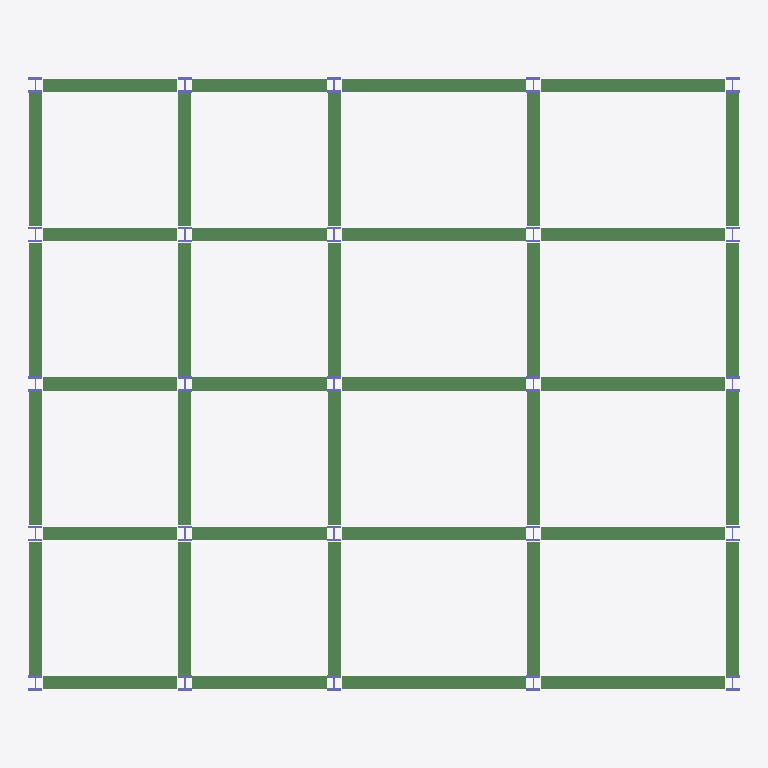
Plan cut of the same IFC building model at storey 'Level 2' (level 4.88 m, cut at 6.28 m), seen from above with north up, elements coloured by IFC class: 40 beams (green), 25 columns (violet). Cut surfaces are drawn darker.
Extent 21.8 m × 18.8 m × 9.5 m (x, y, z). Storeys (3): Level 1 at 0.00 m; Level 2 at 4.88 m; Roof at 9.14 m. Elements (170): 120 IfcBeam, 50 IfcColumn.

HEADER;
FILE_DESCRIPTION(('ViewDefinition [CoordinationView_V2.0]'),'2;1');
FILE_NAME('Project Number','2022-06-28T10:02:04-05:00',(''),(''),'ODA SDAI 22.12','23.0.1.318 - Exporter 23.0.1.318 - Alternate UI 23.0.1.318','');
FILE_SCHEMA(('IFC2X3'));
ENDSEC;
DATA;
#105=IFCPROJECT('3piU2sgIP858AhfEed7Yg5',#20,'Project Number',$,$,'Project Name','Project Status',(#100),#97);
#125=IFCSITE('3piU2sgIP858AhfEed7Yg7',#20,'Default',$,$,#124,$,$,.ELEMENT.,$,$,$,$,$);
#107=IFCBUILDING('3piU2sgIP858AhfEed7Yg4',#20,'',$,$,#16,$,'',.ELEMENT.,$,$,$);
#114=IFCBUILDINGSTOREY('2MayaW1Gv4Gviu994fLNUo',#20,'Level 1',$,'Level:Story Level',#113,$,'Level 1',.ELEMENT.,0.0);
#118=IFCBUILDINGSTOREY('2MayaW1Gv4Gviu994fLNmx',#20,'Level 2',$,'Level:Story Level',#117,$,'Level 2',.ELEMENT.,16.0);
#122=IFCBUILDINGSTOREY('3qGCAs2SD6shN7Pm$ksiUd',#20,'Roof',$,'Level:1/4" Head',#121,$,'Roof',.ELEMENT.,30.0);
#2953=IFCBEAM('3l18Z7iMz0M8U9usP0r$XA',#20,'M_WWF-Welded Wide Flange:WWF400x362:290407',$,'M_WWF-Welded Wide Flange:WWF400x362',#2940,#2952,'290407');
#2980=IFCBEAM('3l18Z7iMz0M8U9usP0r$X4',#20,'M_WWF-Welded Wide Flange:WWF400x362:290409',$,'M_WWF-Welded Wide Flange:WWF400x362',#2967,#2979,'290409');
#2737=IFCBEAM('3l18Z7iMz0M8U9usP0r$Xw',#20,'M_WWF-Welded Wide Flange:WWF400x362:290391',$,'M_WWF-Welded Wide Flange:WWF400x362',#2724,#2736,'290391');
#2764=IFCBEAM('3l18Z7iMz0M8U9usP0r$Xq',#20,'M_WWF-Welded Wide Flange:WWF400x362:290393',$,'M_WWF-Welded Wide Flange:WWF400x362',#2751,#2763,'290393');
#2845=IFCBEAM('3l18Z7iMz0M8U9usP0r$Xo',#20,'M_WWF-Welded Wide Flange:WWF400x362:290399',$,'M_WWF-Welded Wide Flange:WWF400x362',#2832,#2844,'290399');
#2872=IFCBEAM('3l18Z7iMz0M8U9usP0r$XC',#20,'M_WWF-Welded Wide Flange:WWF400x362:290401',$,'M_WWF-Welded Wide Flange:WWF400x362',#2859,#2871,'290401');
#3061=IFCBEAM('3l18Z7iMz0M8U9usP0r$X2',#20,'M_WWF-Welded Wide Flange:WWF400x362:290415',$,'M_WWF-Welded Wide Flange:WWF400x362',#3048,#3060,'290415');
#3088=IFCBEAM('3l18Z7iMz0M8U9usP0r$XS',#20,'M_WWF-Welded Wide Flange:WWF400x362:290417',$,'M_WWF-Welded Wide Flange:WWF400x362',#3075,#3087,'290417');
#3168=IFCBEAM('3l18Z7iMz0M8U9usP0r$XQ',#20,'M_WWF-Welded Wide Flange:WWF400x362:290423',$,'M_WWF-Welded Wide Flange:WWF400x362',#3155,#3167,'290423');
#3195=IFCBEAM('3l18Z7iMz0M8U9usP0r$XK',#20,'M_WWF-Welded Wide Flange:WWF400x362:290425',$,'M_WWF-Welded Wide Flange:WWF400x362',#3182,#3194,'290425');
#2926=IFCBEAM('3l18Z7iMz0M8U9usP0r$X8',#20,'M_WWF-Welded Wide Flange:WWF400x362:290405',$,'M_WWF-Welded Wide Flange:WWF400x362',#2913,#2925,'290405');
#2899=IFCBEAM('3l18Z7iMz0M8U9usP0r$XE',#20,'M_WWF-Welded Wide Flange:WWF400x362:290403',$,'M_WWF-Welded Wide Flange:WWF400x362',#2886,#2898,'290403');
#2710=IFCBEAM('3l18Z7iMz0M8U9usP0r$Xu',#20,'M_WWF-Welded Wide Flange:WWF400x362:290389',$,'M_WWF-Welded Wide Flange:WWF400x362',#2697,#2709,'290389');
#2818=IFCBEAM('3l18Z7iMz0M8U9usP0r$Xm',#20,'M_WWF-Welded Wide Flange:WWF400x362:290397',$,'M_WWF-Welded Wide Flange:WWF400x362',#2805,#2817,'290397');
#3034=IFCBEAM('3l18Z7iMz0M8U9usP0r$X0',#20,'M_WWF-Welded Wide Flange:WWF400x362:290413',$,'M_WWF-Welded Wide Flange:WWF400x362',#3021,#3033,'290413');
#3141=IFCBEAM('3l18Z7iMz0M8U9usP0r$XO',#20,'M_WWF-Welded Wide Flange:WWF400x362:290421',$,'M_WWF-Welded Wide Flange:WWF400x362',#3128,#3140,'290421');
#2144=IFCBEAM('3l18Z7iMz0M8U9usP0r$W6',#20,'M_WWF-Welded Wide Flange:WWF400x362:290347',$,'M_WWF-Welded Wide Flange:WWF400x362',#2131,#2143,'290347');
#2791=IFCBEAM('3l18Z7iMz0M8U9usP0r$Xs',#20,'M_WWF-Welded Wide Flange:WWF400x362:290395',$,'M_WWF-Welded Wide Flange:WWF400x362',#2778,#2790,'290395');
#3007=IFCBEAM('3l18Z7iMz0M8U9usP0r$X6',#20,'M_WWF-Welded Wide Flange:WWF400x362:290411',$,'M_WWF-Welded Wide Flange:WWF400x362',#2994,#3006,'290411');
#3114=IFCBEAM('3l18Z7iMz0M8U9usP0r$XU',#20,'M_WWF-Welded Wide Flange:WWF400x362:290419',$,'M_WWF-Welded Wide Flange:WWF400x362',#3101,#3113,'290419');
#2171=IFCBEAM('3l18Z7iMz0M8U9usP0r$W0',#20,'M_WWF-Welded Wide Flange:WWF400x362:290349',$,'M_WWF-Welded Wide Flange:WWF400x362',#2158,#2170,'290349');
#2198=IFCBEAM('3l18Z7iMz0M8U9usP0r$W2',#20,'M_WWF-Welded Wide Flange:WWF400x362:290351',$,'M_WWF-Welded Wide Flange:WWF400x362',#2185,#2197,'290351');
#2252=IFCBEAM('3l18Z7iMz0M8U9usP0r$WU',#20,'M_WWF-Welded Wide Flange:WWF400x362:290355',$,'M_WWF-Welded Wide Flange:WWF400x362',#2239,#2251,'290355');
#2225=IFCBEAM('3l18Z7iMz0M8U9usP0r$WS',#20,'M_WWF-Welded Wide Flange:WWF400x362:290353',$,'M_WWF-Welded Wide Flange:WWF400x362',#2212,#2224,'290353');
#2279=IFCBEAM('3l18Z7iMz0M8U9usP0r$WO',#20,'M_WWF-Welded Wide Flange:WWF400x362:290357',$,'M_WWF-Welded Wide Flange:WWF400x362',#2266,#2278,'290357');
#2333=IFCBEAM('3l18Z7iMz0M8U9usP0r$WK',#20,'M_WWF-Welded Wide Flange:WWF400x362:290361',$,'M_WWF-Welded Wide Flange:WWF400x362',#2320,#2332,'290361');
#2360=IFCBEAM('3l18Z7iMz0M8U9usP0r$WM',#20,'M_WWF-Welded Wide Flange:WWF400x362:290363',$,'M_WWF-Welded Wide Flange:WWF400x362',#2347,#2359,'290363');
#2306=IFCBEAM('3l18Z7iMz0M8U9usP0r$WQ',#20,'M_WWF-Welded Wide Flange:WWF400x362:290359',$,'M_WWF-Welded Wide Flange:WWF400x362',#2293,#2305,'290359');
#2414=IFCBEAM('3l18Z7iMz0M8U9usP0r$WI',#20,'M_WWF-Welded Wide Flange:WWF400x362:290367',$,'M_WWF-Welded Wide Flange:WWF400x362',#2401,#2413,'290367');
#2387=IFCBEAM('3l18Z7iMz0M8U9usP0r$WG',#20,'M_WWF-Welded Wide Flange:WWF400x362:290365',$,'M_WWF-Welded Wide Flange:WWF400x362',#2374,#2386,'290365');
#2468=IFCBEAM('3l18Z7iMz0M8U9usP0r$Xk',#20,'M_WWF-Welded Wide Flange:WWF400x362:290371',$,'M_WWF-Welded Wide Flange:WWF400x362',#2455,#2467,'290371');
#2441=IFCBEAM('3l18Z7iMz0M8U9usP0r$Xi',#20,'M_WWF-Welded Wide Flange:WWF400x362:290369',$,'M_WWF-Welded Wide Flange:WWF400x362',#2428,#2440,'290369');
#2495=IFCBEAM('3l18Z7iMz0M8U9usP0r$Xe',#20,'M_WWF-Welded Wide Flange:WWF400x362:290373',$,'M_WWF-Welded Wide Flange:WWF400x362',#2482,#2494,'290373');
#2522=IFCBEAM('3l18Z7iMz0M8U9usP0r$Xg',#20,'M_WWF-Welded Wide Flange:WWF400x362:290375',$,'M_WWF-Welded Wide Flange:WWF400x362',#2509,#2521,'290375');
#2549=IFCBEAM('3l18Z7iMz0M8U9usP0r$Xa',#20,'M_WWF-Welded Wide Flange:WWF400x362:290377',$,'M_WWF-Welded Wide Flange:WWF400x362',#2536,#2548,'290377');
#2575=IFCBEAM('3l18Z7iMz0M8U9usP0r$Xc',#20,'M_WWF-Welded Wide Flange:WWF400x362:290379',$,'M_WWF-Welded Wide Flange:WWF400x362',#2562,#2574,'290379');
#2602=IFCBEAM('3l18Z7iMz0M8U9usP0r$XW',#20,'M_WWF-Welded Wide Flange:WWF400x362:290381',$,'M_WWF-Welded Wide Flange:WWF400x362',#2589,#2601,'290381');
#2656=IFCBEAM('3l18Z7iMz0M8U9usP0r$Xy',#20,'M_WWF-Welded Wide Flange:WWF400x362:290385',$,'M_WWF-Welded Wide Flange:WWF400x362',#2643,#2655,'290385');
#2629=IFCBEAM('3l18Z7iMz0M8U9usP0r$XY',#20,'M_WWF-Welded Wide Flange:WWF400x362:290383',$,'M_WWF-Welded Wide Flange:WWF400x362',#2616,#2628,'290383');
#2683=IFCBEAM('3l18Z7iMz0M8U9usP0r$X_',#20,'M_WWF-Welded Wide Flange:WWF400x362:290387',$,'M_WWF-Welded Wide Flange:WWF400x362',#2670,#2682,'290387');
#745=IFCCOLUMN('3l18Z7iMz0M8U9usP0r$U9',#20,'M_W-Wide Flange-Column:W360X634:287140',$,'M_W-Wide Flange-Column:W360X634',#744,#741,'287140');
#728=IFCCOLUMN('3l18Z7iMz0M8U9usP0r$UF',#20,'M_W-Wide Flange-Column:W360X634:287138',$,'M_W-Wide Flange-Column:W360X634',#727,#724,'287138');
#898=IFCCOLUMN('3l18Z7iMz0M8U9usP0r$UR',#20,'M_W-Wide Flange-Column:W360X634:287158',$,'M_W-Wide Flange-Column:W360X634',#897,#894,'287158');
#915=IFCCOLUMN('3l18Z7iMz0M8U9usP0r$UL',#20,'M_W-Wide Flange-Column:W360X634:287160',$,'M_W-Wide Flange-Column:W360X634',#914,#911,'287160');
#983=IFCCOLUMN('3l18Z7iMz0M8U9usP0r$Vj',#20,'M_W-Wide Flange-Column:W360X634:287168',$,'M_W-Wide Flange-Column:W360X634',#982,#979,'287168');
#1000=IFCCOLUMN('3l18Z7iMz0M8U9usP0r$Vl',#20,'M_W-Wide Flange-Column:W360X634:287170',$,'M_W-Wide Flange-Column:W360X634',#999,#996,'287170');
#711=IFCCOLUMN('3l18Z7iMz0M8U9usP0r$UD',#20,'M_W-Wide Flange-Column:W360X634:287136',$,'M_W-Wide Flange-Column:W360X634',#710,#707,'287136');
#762=IFCCOLUMN('3l18Z7iMz0M8U9usP0r$UB',#20,'M_W-Wide Flange-Column:W360X634:287142',$,'M_W-Wide Flange-Column:W360X634',#761,#758,'287142');
#779=IFCCOLUMN('3l18Z7iMz0M8U9usP0r$U5',#20,'M_W-Wide Flange-Column:W360X634:287144',$,'M_W-Wide Flange-Column:W360X634',#778,#775,'287144');
#881=IFCCOLUMN('3l18Z7iMz0M8U9usP0r$UP',#20,'M_W-Wide Flange-Column:W360X634:287156',$,'M_W-Wide Flange-Column:W360X634',#880,#877,'287156');
#949=IFCCOLUMN('3l18Z7iMz0M8U9usP0r$UH',#20,'M_W-Wide Flange-Column:W360X634:287164',$,'M_W-Wide Flange-Column:W360X634',#948,#945,'287164');
#932=IFCCOLUMN('3l18Z7iMz0M8U9usP0r$UN',#20,'M_W-Wide Flange-Column:W360X634:287162',$,'M_W-Wide Flange-Column:W360X634',#931,#928,'287162');
#966=IFCCOLUMN('3l18Z7iMz0M8U9usP0r$UJ',#20,'M_W-Wide Flange-Column:W360X634:287166',$,'M_W-Wide Flange-Column:W360X634',#965,#962,'287166');
#1034=IFCCOLUMN('3l18Z7iMz0M8U9usP0r$Vh',#20,'M_W-Wide Flange-Column:W360X634:287174',$,'M_W-Wide Flange-Column:W360X634',#1033,#1030,'287174');
#1017=IFCCOLUMN('3l18Z7iMz0M8U9usP0r$Vf',#20,'M_W-Wide Flange-Column:W360X634:287172',$,'M_W-Wide Flange-Column:W360X634',#1016,#1013,'287172');
#643=IFCCOLUMN('3l18Z7iMz0M8U9usP0r$Ur',#20,'M_W-Wide Flange-Column:W360X634:287128',$,'M_W-Wide Flange-Column:W360X634',#642,#639,'287128');
#660=IFCCOLUMN('3l18Z7iMz0M8U9usP0r$Ut',#20,'M_W-Wide Flange-Column:W360X634:287130',$,'M_W-Wide Flange-Column:W360X634',#659,#656,'287130');
#813=IFCCOLUMN('3l18Z7iMz0M8U9usP0r$U1',#20,'M_W-Wide Flange-Column:W360X634:287148',$,'M_W-Wide Flange-Column:W360X634',#812,#809,'287148');
#830=IFCCOLUMN('3l18Z7iMz0M8U9usP0r$U3',#20,'M_W-Wide Flange-Column:W360X634:287150',$,'M_W-Wide Flange-Column:W360X634',#829,#826,'287150');
#623=IFCCOLUMN('3l18Z7iMz0M8U9usP0r$Ux',#20,'M_W-Wide Flange-Column:W360X634:287126',$,'M_W-Wide Flange-Column:W360X634',#622,#619,'287126');
#694=IFCCOLUMN('3l18Z7iMz0M8U9usP0r$Up',#20,'M_W-Wide Flange-Column:W360X634:287134',$,'M_W-Wide Flange-Column:W360X634',#693,#690,'287134');
#677=IFCCOLUMN('3l18Z7iMz0M8U9usP0r$Un',#20,'M_W-Wide Flange-Column:W360X634:287132',$,'M_W-Wide Flange-Column:W360X634',#676,#673,'287132');
#796=IFCCOLUMN('3l18Z7iMz0M8U9usP0r$U7',#20,'M_W-Wide Flange-Column:W360X634:287146',$,'M_W-Wide Flange-Column:W360X634',#795,#792,'287146');
#847=IFCCOLUMN('3l18Z7iMz0M8U9usP0r$UT',#20,'M_W-Wide Flange-Column:W360X634:287152',$,'M_W-Wide Flange-Column:W360X634',#846,#843,'287152');
#864=IFCCOLUMN('3l18Z7iMz0M8U9usP0r$UV',#20,'M_W-Wide Flange-Column:W360X634:287154',$,'M_W-Wide Flange-Column:W360X634',#863,#860,'287154');
ENDSEC;